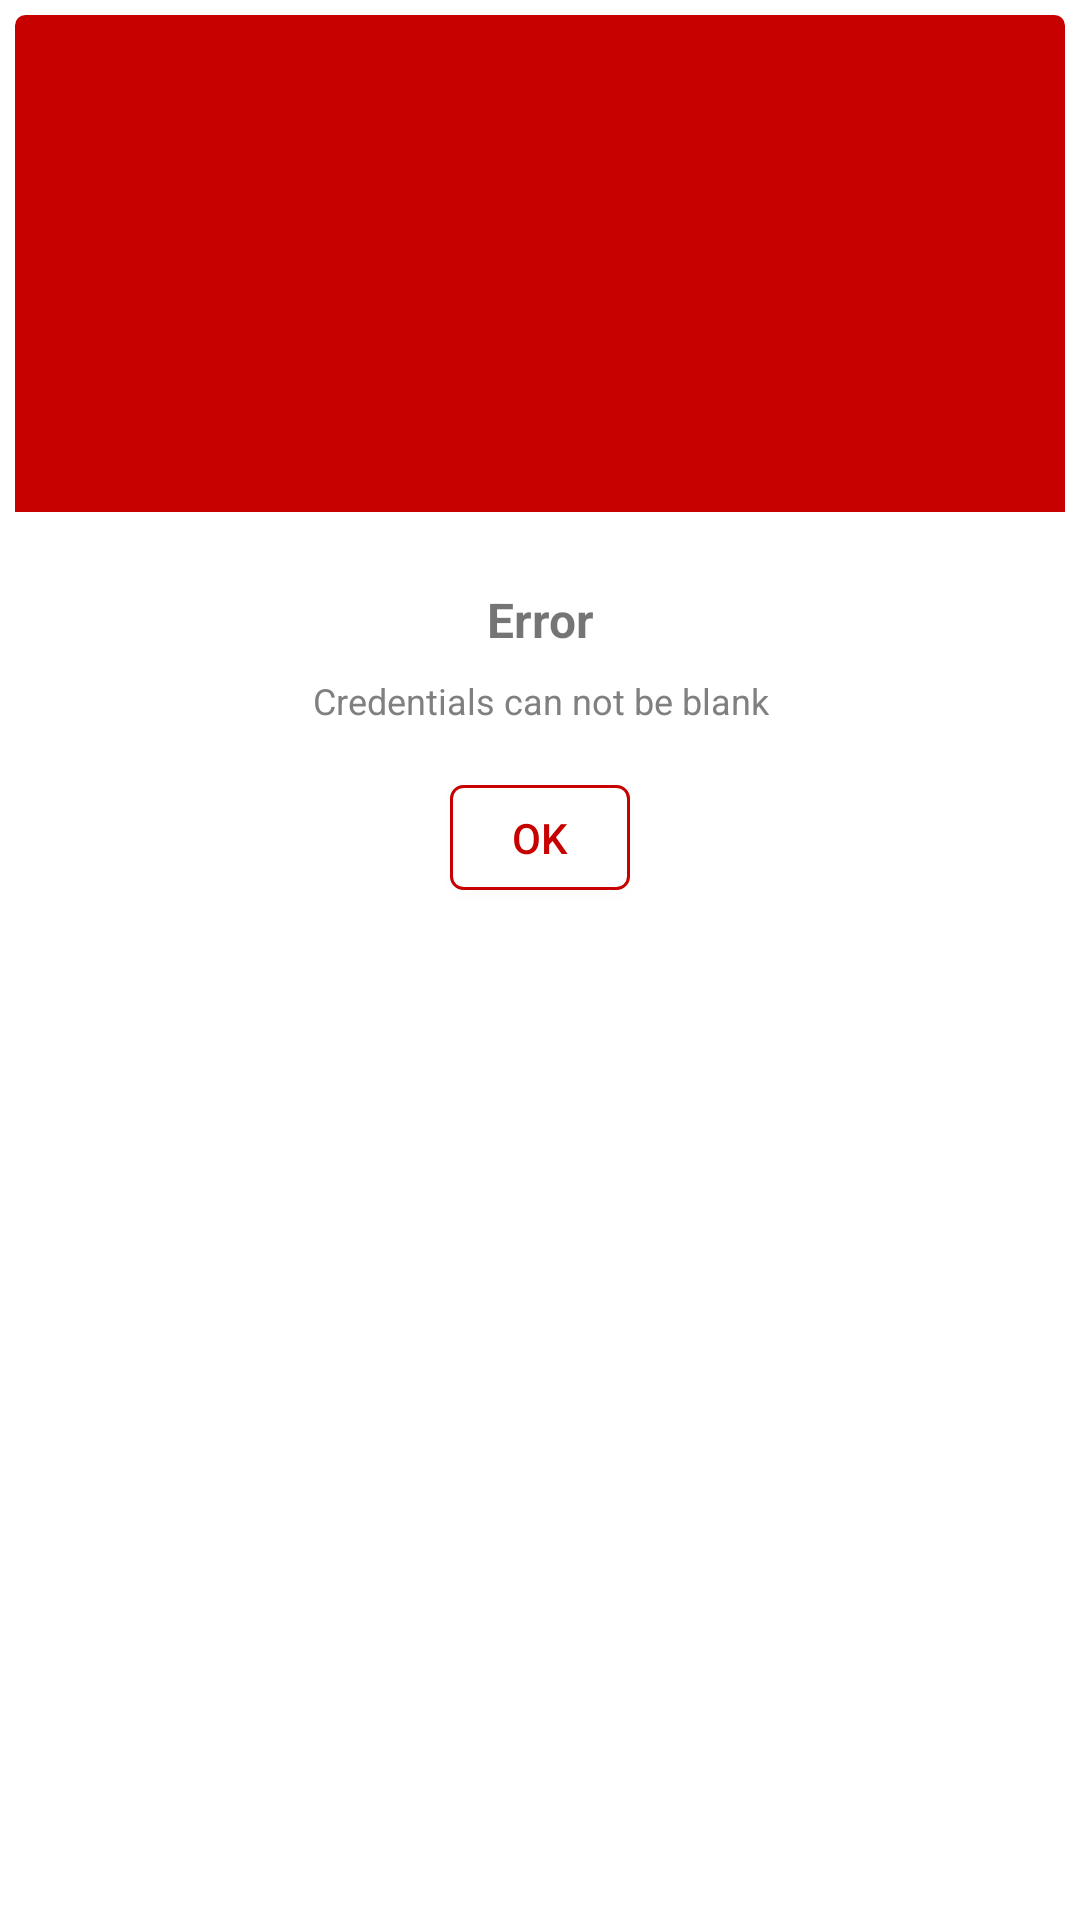

Here is an Android app screen rendered from its layout file. Give the layout XML and the strings, colors and styles it references.
<!-- AndroidManifest.xml: application theme Theme.MyApplication -->
<!-- res/layout/custom_name_dialog.xml -->
<?xml version="1.0" encoding="utf-8"?>
<LinearLayout
    xmlns:android="http://schemas.android.com/apk/res/android"
    android:layout_width="match_parent"
    android:layout_height="match_parent"
    android:weightSum="5"
    android:orientation="vertical">

    <LinearLayout
        android:layout_width="match_parent"
        android:layout_height="wrap_content"
        android:orientation="vertical"
        android:layout_weight="1"
        android:padding="10dp"
        android:background="@drawable/dialogbox_drawable">
        <ImageView
            android:layout_width="60dp"
            android:layout_height="60dp"
            android:src="@drawable/outline_cancel_24"
            android:layout_gravity="center_vertical|center_horizontal"
            android:layout_marginTop="10dp"
            android:id="@+id/cancel_button_imgv"/>
    </LinearLayout>

    <LinearLayout
        android:layout_width="match_parent"
        android:layout_height="wrap_content"
        android:layout_weight="4"
        android:orientation="vertical">

        <TextView
            android:layout_width="match_parent"
            android:layout_height="wrap_content"
            android:id="@+id/tv_error_msg"
            android:text="Error"
            android:textStyle="bold"
            android:textSize="16sp"
            android:layout_marginTop="20dp"
            android:layout_gravity="top"
            android:gravity="center_horizontal"/>

        <TextView
            android:layout_width="match_parent"
            android:layout_height="wrap_content"
            android:id="@+id/tv_msg"
            android:text="Credentials can not be blank"
            android:textColor="#808080"
            android:textSize="12dp"
            android:gravity="center"
            android:layout_marginTop="8dp"
            android:layout_marginStart="5dp"
            android:layout_marginEnd="5dp"
            android:layout_marginBottom="5dp"/>

        <android.widget.Button
            android:id="@+id/btnOkay"
            android:layout_width="60dp"
            android:layout_height="35dp"
            android:text="OK"
            android:textStyle="normal"
            android:textSize="14sp"
            android:background="@drawable/dialogbox_btn_drawable"
            android:layout_gravity="center"
            android:gravity="center"
            android:textColor="#C70000"
            android:elevation="-10dp"
            android:layout_marginTop="15dp"/>


    </LinearLayout>
</LinearLayout>
<!-- resources referenced by this layout -->
<resources>
  <!-- drawable dialogbox_btn_drawable (drawable) -->
  <?xml version="1.0" encoding="utf-8"?>
  <shape xmlns:android="http://schemas.android.com/apk/res/android">
      <stroke android:color="#C70000" android:width="1dp"/>
      <solid android:color="@color/white" />
      <corners android:radius="4dp"/>
  </shape>
  <!-- drawable dialogbox_drawable (drawable) -->
  <?xml version="1.0" encoding="utf-8"?>
  <shape xmlns:android="http://schemas.android.com/apk/res/android">
      <stroke android:color="@color/white" android:width="5dp"/>
      <solid android:color="#C70000"/>
      <corners
          android:topLeftRadius="6dp"
          android:topRightRadius="6dp"/>
  </shape>
  <style name="Theme.MyApplication" parent="Theme.MaterialComponents.DayNight.NoActionBar">
          
          <item name="colorPrimary">@color/orange1</item>
          <item name="colorPrimaryVariant">@color/orange1</item>
          <item name="colorOnPrimary">@color/white</item>
          
          <item name="colorSecondary">@color/teal_200</item>
          <item name="colorSecondaryVariant">@color/teal_700</item>
          <item name="colorOnSecondary">@color/black</item>
          
          <item name="android:statusBarColor">@color/orange1</item>
          
      </style>
  <color name="white">#FFFFFFFF</color>
  <color name="orange1">#FF6A3C</color>
  <color name="teal_200">#FF03DAC5</color>
  <color name="teal_700">#FF018786</color>
  <color name="black">#FF000000</color>
</resources>
